Dataset: Banana Disease Recognition (GitHub, kavitha-35/Banana-Leaf-Disease-Detection). Classes: banana black sigatoka disease, banana bract mosaic virus disease, banana healthy leaf, banana insect pest disease, banana moko disease, banana panama disease, banana yellow sigatoka disease.

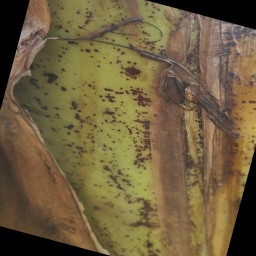
Label: banana bract mosaic virus disease

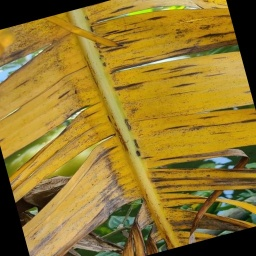
Label: banana panama disease

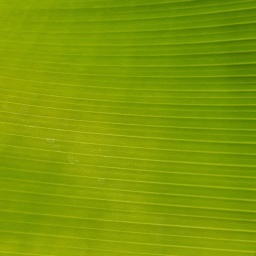
Label: banana healthy leaf

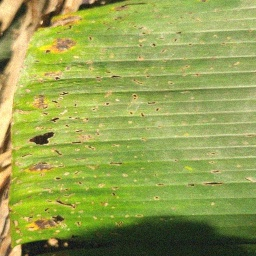
Label: banana insect pest disease

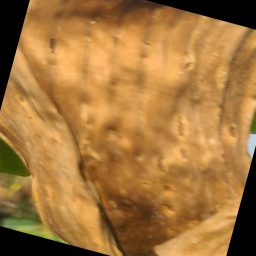
Label: banana moko disease

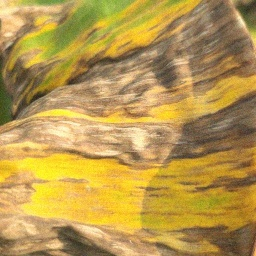
Label: banana black sigatoka disease
